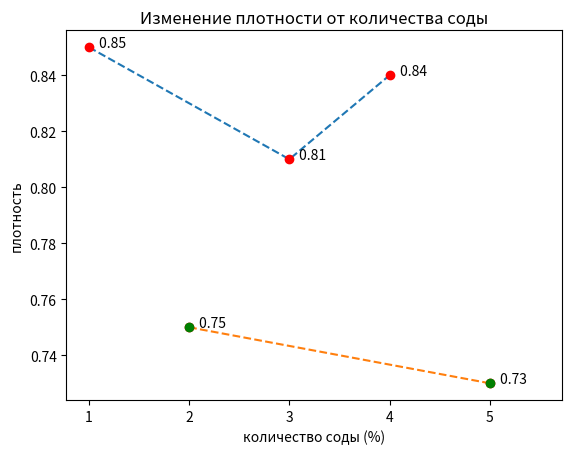

Generate this figure with matplotlib:
import numpy as np 
from matplotlib import pyplot as plt 
import collections


plt.title("Изменение плотности от количества соды") 
plt.xlabel("количество соды (%)") 
plt.ylabel("плотность") 
# plt.plot(0, 1.05, 'ro') # 1:1
# plt.plot(10.34, 0.918, 'ro-') # 2:3
# plt.plot(14.46, 0.867, 'ro') #1:2
# plt.plot(28.28, 0.608, 'ro') 2:5



x, y = [1, 2, 3, 4, 5], [0.85, 0.75, 0.81, 0.84, 0.73]
x1, y1 = [2, 5], [0.75, 0.73]
x2, y2 = [1, 3, 4], [0.85, 0.81, 0.84]
# fig, ax = plt.subplots()  # Create a figure containing a single axes.
# ax.plot([0, 10.34, 14.46], [1.05, 0.918, 0.867])  # Plot some data on the axes.
plt.plot(x2, y2, linestyle='dashed')
plt.plot(x1, y1, linestyle='dashed')
plt.plot(x, y, 'ro')
plt.plot(x1, y1, 'go')
for i in range(len(x)):
    plt.text(x[i]+0.1, y[i], f'{y[i]} ')
# plt.text(x[-1] - 0.2, y[-1] + 0.01, 'ПВХ')
plt.plot(5.5, 0.8, 'wo')
plt.show()